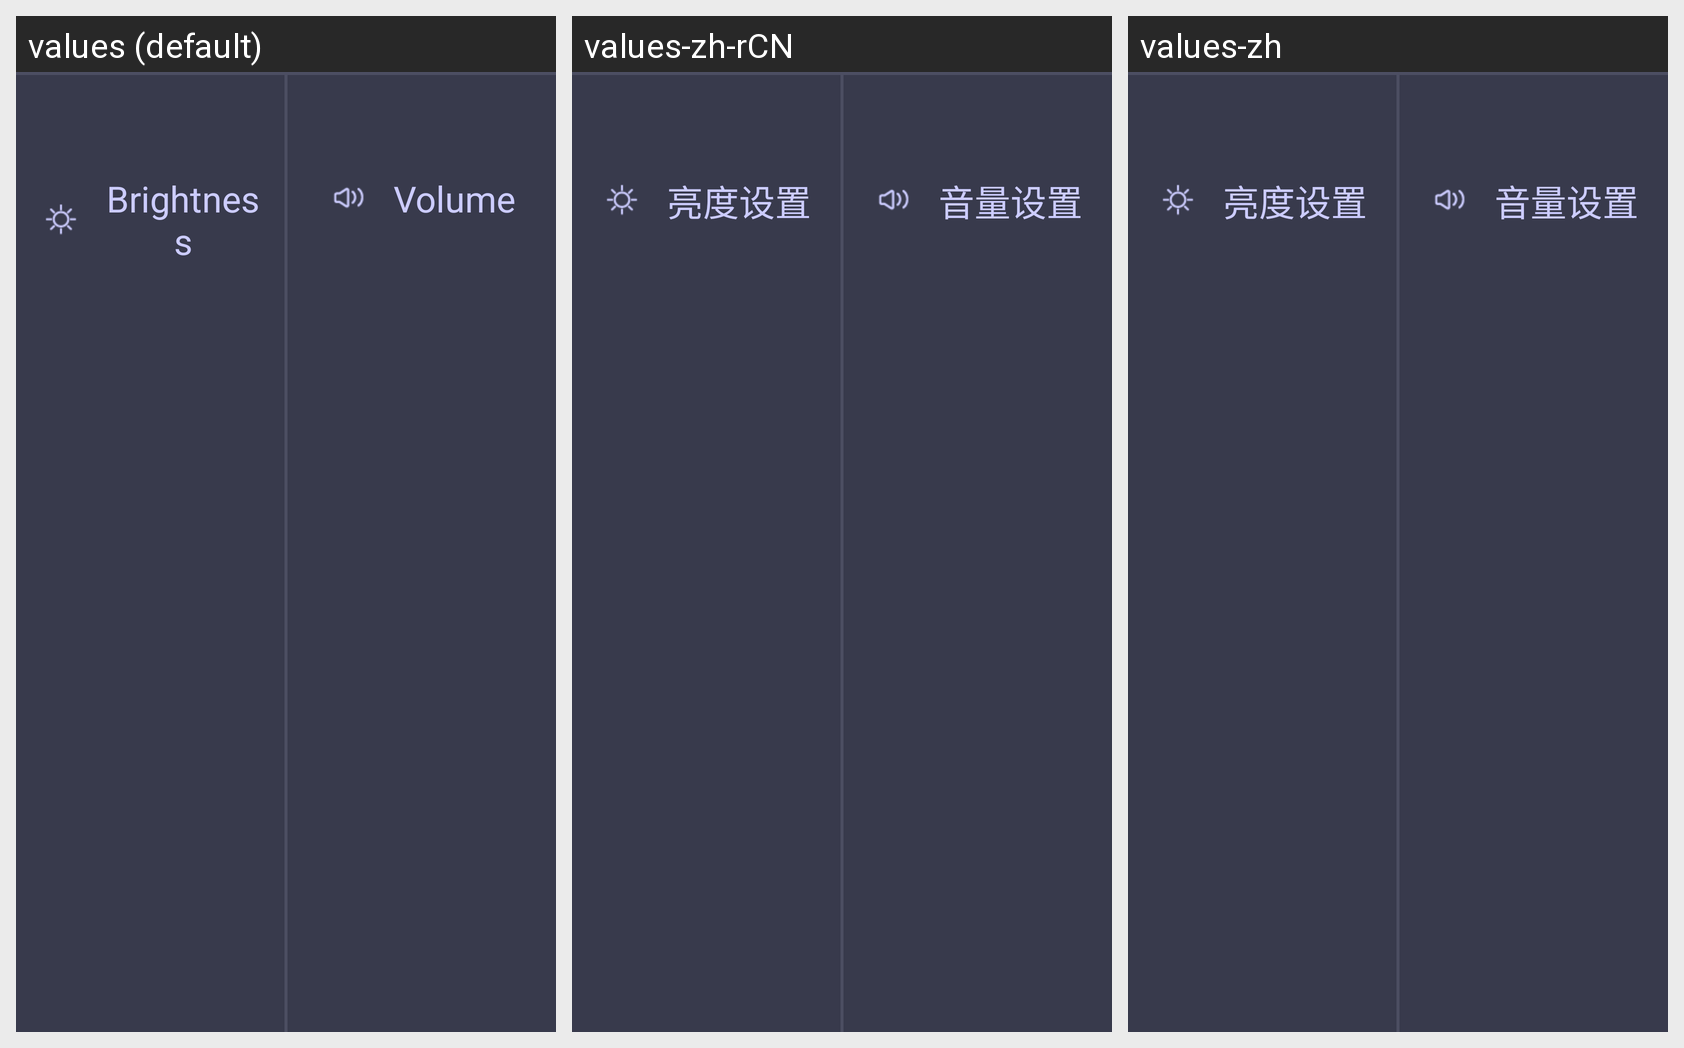

For this localized Android screen grid, give each drawn string resource with its value in every locale shown.
Android screen res/layout/activity_main_back.xml rendered under 3 locales, left to right: values (default), values-zh-rCN, values-zh. Device: Nexus 5 (rendered at 1080×1920; each locale shown at half size, 540×960, under a caption strip naming it); theme AppBaseTheme.
Strings drawn on this screen, with the default value and each locale's value (text and hints the layout hard-codes, and strings that could not be matched under every locale, appear in the picture but are not listed):

label_brightness
  values: Brightness
  values-zh-rCN: 亮度设置
  values-zh: 亮度设置

label_volume
  values: Volume
  values-zh-rCN: 音量设置
  values-zh: 音量设置
